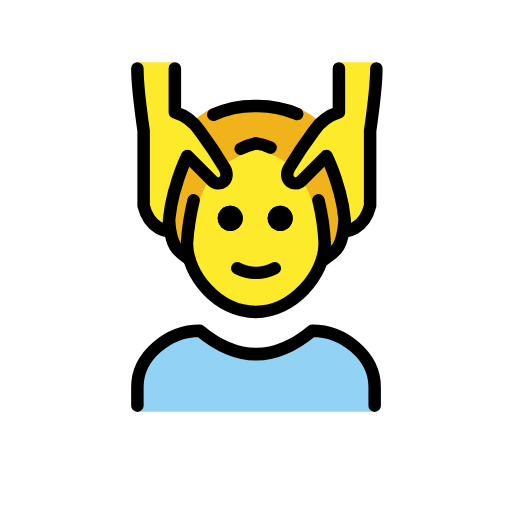
t = 0.00 s
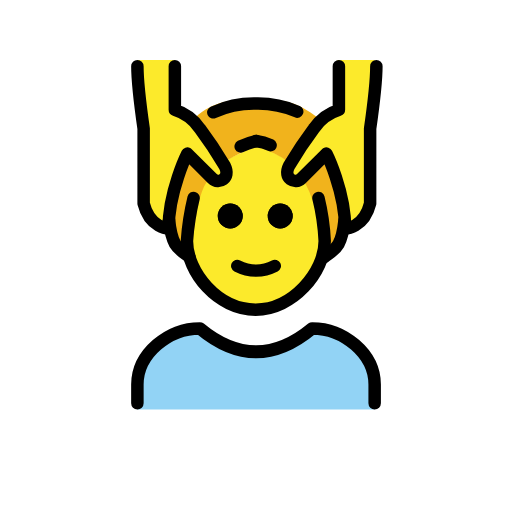
t = 0.48 s
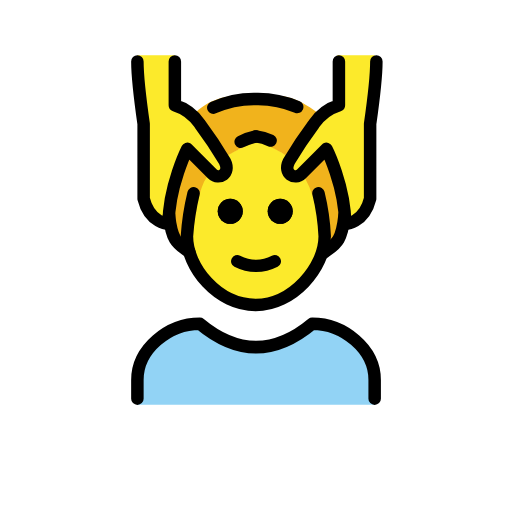
t = 1.43 s
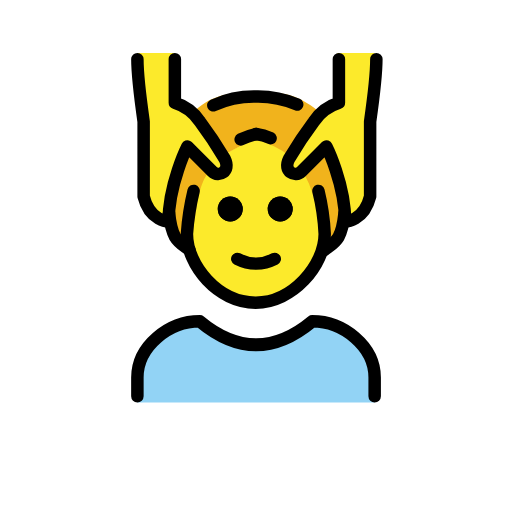
t = 1.90 s
t = 2.38 s: frame unchanged from t = 1.43 s, image omitted
t = 3.33 s: frame unchanged from t = 0.48 s, image omitted

The animated SVG that drew these frames (rendered in a browser with its animation timeline set to each time). Animation: 1 SMIL element (animateTransform=1); one cycle of 3.80 s, repeats indefinitely.

<?xml version='1.0' encoding='utf-8'?>
<svg xmlns="http://www.w3.org/2000/svg" id="emoji" viewBox="-5 -5 82 82" width="200" height="200" role="img">
  <title>OpenMoji: man getting massage</title><g><g id="color">
    <path fill="#92d3f5" d="M17.0039,60.9583V57.7109c0-5.406,5.0078-9.7423,10-9.7423q9,8.1186,18,0c4.9941,0,10,4.3363,10,9.7423v3.2474" />
  </g>
  <g id="skin">
    <path fill="#fcea2b" d="M44.706,23.3294a13.3183,13.3183,0,0,0,.8819,5.7007,13.6034,13.6034,0,0,1,1.416,4.9385c0,5-5.127,11-11.0635,11-6.0635,0-11-6-11-11a7.6381,7.6381,0,0,1,1.0635-4c1-2,1.3848-5.271,1.708-6.3335l3.1378-2.27a12.01,12.01,0,0,1,3.0272-1.625c2.1993-1.228,2.6093-1.3,4.1708-.3614A30.41,30.41,0,0,1,41.5615,21.44Z" />
    <path fill="#fcea2b" d="M55.0039,4.9686c0,3-1,11-1,11v12c-1,4-4,4-4,4,0-6-3-12-3-12A14.6523,14.6523,0,0,0,43.6631,24.14c-1.4863,2.4067-3.6592.8286-2.6592-1.1714.8379-1.6758,3.0469-5.62,4-7a7.4948,7.4948,0,0,1,4-3v-8" />
    <path fill="#fcea2b" d="M17.0039,4.9686c0,3,1,11,1,11v12c1,4,4,4,4,4,0-6,3-12,3-12A14.6523,14.6523,0,0,1,28.3447,24.14c1.4863,2.4067,3.6592.8286,2.6592-1.1714-.8379-1.6758-3.0469-5.62-4-7a7.4948,7.4948,0,0,0-4-3v-8" />
  </g>
  <g id="hair">
    <path fill="#f1b31c" d="M46.7117,33.3921l-1.5085-5.4652a17.91,17.91,0,0,0-1.5563-3.7L40.75,24.1092V21.0738c.2266-.0884-3.6156-2.24-4.7775-2.1052s-4.4668,2.0168-4.4668,2.0168l.3715,2.24-3.6426,1.12c-1.1172,1.3371-1.65,4.7741-1.65,4.7741l-1.2466,7.41c-1.1972-.6336-3.0356-.72-3.3335-4.56a30.241,30.241,0,0,1,2-10l.3279-1.5748c4.5569,4.5569,6.3244,2.9827,6.3244,2.9827,1.4085-.0552-4.34-9.2409-4.34-9.2409,3.166-2.8125,5.8037-2.7085,9.6563-2.7085s5.8242-.375,9.8867,2.7705c0,0-6.3668,9.318-4.2815,9.63s6.5317-3.2973,6.5631-3.3653.3629,2.8645.3629,2.8645a33.36,33.36,0,0,1,1.5,8.6416c-1.0381,2.8646-2.1271,3.6888-3.9389,4.3007Z" />
  </g>
  <g id="line">
    <path d="M41.8769,29.9686a2,2,0,1,1-2-2,2,2,0,0,1,2,2" />
    <path d="M33.8769,29.9686a2,2,0,1,1-2-2,2,2,0,0,1,2,2" />
    <path fill="none" stroke="#000" stroke-linecap="round" stroke-linejoin="round" stroke-width="2" d="M29.1631,13.3685a15.8,15.8,0,0,1,6.8408-1.4,15.9714,15.9714,0,0,1,6.5928,1.2847" />
    <path fill="none" stroke="#000" stroke-linecap="round" stroke-linejoin="round" stroke-width="2" d="M17.0039,59.9686v-3c0-4.9941,5.0078-9,10-9q9,7.5,18,0c4.9941,0,10,4.0059,10,9v3" />
    <path d="M41.8769,29.9686a2,2,0,1,1-2-2,2,2,0,0,1,2,2" />
    <path d="M33.8769,29.9686a2,2,0,1,1-2-2,2,2,0,0,1,2,2" />
    <path fill="none" stroke="#000" stroke-linecap="round" stroke-linejoin="round" stroke-width="2" d="M36.0039,17.9681a10.6183,10.6183,0,0,0-2.457.8594" />
    <path fill="none" stroke="#000" stroke-linecap="round" stroke-linejoin="round" stroke-width="2" d="M26.0039,27.0765A40.3135,40.3135,0,0,0,24.94,33.9686c0,5,4.9365,11,11,11,5.9365,0,11.0635-6,11.0635-11a35.9127,35.9127,0,0,0-1-6.8921" />
    <path fill="none" stroke="#000" stroke-linecap="round" stroke-linejoin="round" stroke-width="2" d="M33.0039,37.9686a6.5535,6.5535,0,0,0,6,0" />
    <path fill="none" stroke="#000" stroke-linecap="round" stroke-linejoin="round" stroke-width="2" d="M17.0039,5.9686c0,3,1,10,1,10v12c1,4,4,4,4,4,0-6,3-12,3-12l4,4c1,1,3,0,2-2a66.7658,66.7658,0,0,0-4-6,7.4948,7.4948,0,0,0-4-3v-7" />
    <path fill="none" stroke="#000" stroke-linecap="round" stroke-linejoin="round" stroke-width="2" d="M55.2773,5.9686c0,3-1,10-1,10v12c-1,4-4,4-4,4,0-6-3-12-3-12l-4,4c-1,1-3,0-2-2a66.7658,66.7658,0,0,1,4-6,7.4952,7.4952,0,0,1,4-3v-7" />
    <path fill="none" stroke="#000" stroke-linecap="round" stroke-linejoin="round" stroke-width="2" d="M36.0039,17.9676a7.2883,7.2883,0,0,1,2.334.6675" />
    <path fill="none" stroke="#000" stroke-linecap="round" stroke-linejoin="round" stroke-width="2" d="M25.3374,36.5289c-1.78-1.3475-2.78-1.512-3.2673-5.939" />
    <path fill="none" stroke="#000" stroke-linecap="round" stroke-linejoin="round" stroke-width="2" d="M50.1751,30.6282c-.4869,4.4269-1.4877,4.5914-3.2674,5.939" />
  </g>
<animateTransform attributeName="transform" type="translate" values="0 0;0 -1.5;0 0" dur="3.8s" repeatCount="indefinite" /></g></svg>
